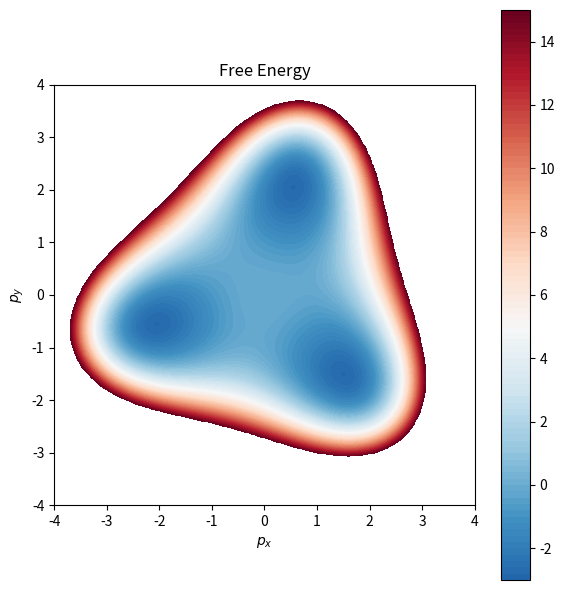

Write Python code to recreate this figure.
import numpy as np
import matplotlib.pyplot as plt

alpha, beta, gamma = -1.5, 1, 1
N = 500

v = np.linspace(-4, 4, N)
px, py = np.meshgrid(v, v)

# Free En
p2 = px**2 + py**2
F = (alpha / 2) * p2 \
  + (beta  / 4) * p2**2 \
  + (gamma / 3) * (px * (px**2 - 3*py**2) + py * (3*px**2 - py**2))

# Truncate outside
F[(F < -5) | (F > 15)] = np.nan

# Plot
fig, ax = plt.subplots(figsize=(6, 6))

im = ax.contourf(px, py, F,levels=100,cmap='RdBu_r',vmin=-5,vmax=15)

plt.colorbar(im, ax=ax)
ax.set_aspect('equal')                          
ax.set_xlabel(r'$p_x$')
ax.set_ylabel(r'$p_y$')
ax.set_title('Free Energy')

plt.tight_layout()
plt.savefig("free_energy.png", dpi=150, transparent=True)  
plt.show()
